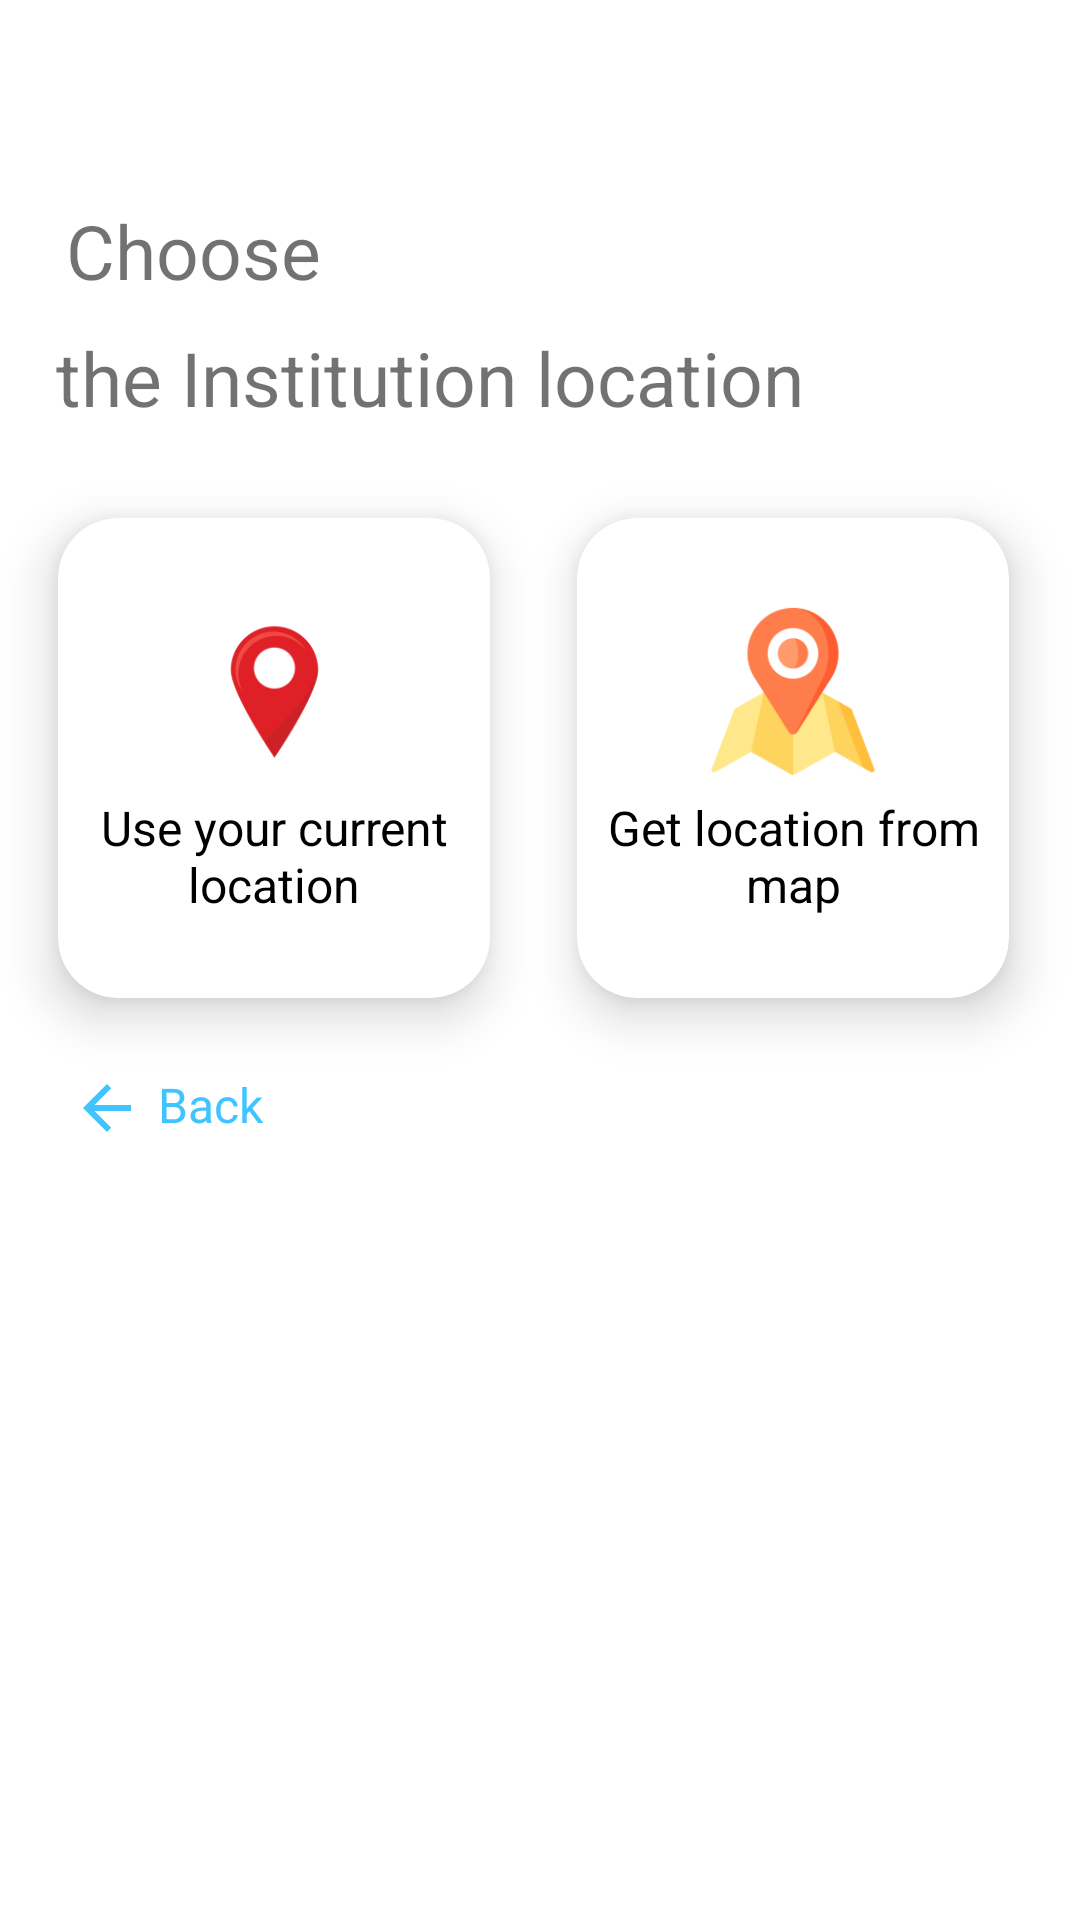

Produce the Android XML layout that renders to this screen, including the resource entries it uses.
<!-- AndroidManifest.xml: fallback theme Theme.MaterialComponents.DayNight.NoActionBar -->
<!-- res/layout/institution_location_getter.xml -->
<?xml version="1.0" encoding="utf-8"?>
<androidx.constraintlayout.widget.ConstraintLayout xmlns:android="http://schemas.android.com/apk/res/android"
    android:layout_width="match_parent"
    android:layout_height="match_parent"
    xmlns:app="http://schemas.android.com/apk/res-auto">

    <TextView
        android:layout_width="wrap_content"
        android:layout_height="wrap_content"
        android:text="@string/choose"
        android:textColor="@color/grey"
        android:textSize="25sp"
        app:layout_constraintBottom_toBottomOf="parent"
        app:layout_constraintEnd_toEndOf="parent"
        app:layout_constraintHorizontal_bias="0.08"
        app:layout_constraintStart_toStartOf="parent"
        app:layout_constraintTop_toTopOf="parent"
        app:layout_constraintVertical_bias="0.11" />

    <TextView
        android:layout_width="wrap_content"
        android:layout_height="wrap_content"
        android:text="@string/the_institution_location"
        android:textColor="@color/grey"
        android:textSize="25sp"
        app:layout_constraintBottom_toBottomOf="parent"
        app:layout_constraintEnd_toEndOf="parent"
        app:layout_constraintHorizontal_bias="0.17"
        app:layout_constraintStart_toStartOf="parent"
        app:layout_constraintTop_toTopOf="parent"
        app:layout_constraintVertical_bias="0.18" />

    <androidx.cardview.widget.CardView
        android:id="@+id/institution_location_use_current_location"
        android:layout_width="0dp"
        android:layout_height="0dp"
        app:cardCornerRadius="20dp"
        app:cardElevation="10dp"
        app:layout_constraintBottom_toBottomOf="parent"
        app:layout_constraintEnd_toEndOf="parent"
        app:layout_constraintHeight_percent="0.25"
        app:layout_constraintHorizontal_bias="0.09"
        app:layout_constraintStart_toStartOf="parent"
        app:layout_constraintTop_toTopOf="parent"
        app:layout_constraintVertical_bias="0.36"
        app:layout_constraintWidth_percent="0.4">

        <androidx.constraintlayout.widget.ConstraintLayout
            android:layout_width="match_parent"
            android:layout_height="match_parent"
            android:padding="5dp">

            <ImageView
                android:layout_width="0dp"
                android:layout_height="0dp"
                app:layout_constraintWidth_percent="1"
                app:layout_constraintHeight_percent="0.7"
                app:layout_constraintVertical_bias="0.01"
                app:layout_constraintStart_toStartOf="parent"
                app:layout_constraintEnd_toEndOf="parent"
                app:layout_constraintTop_toTopOf="parent"
                app:layout_constraintBottom_toBottomOf="parent"
                android:src="@mipmap/live_location_foreground"
                />
            <TextView
                android:layout_width="wrap_content"
                android:layout_height="wrap_content"
                android:text="Use your current location"
                android:textSize="16sp"
                android:textColor="@color/black"
                app:layout_constraintStart_toStartOf="parent"
                app:layout_constraintEnd_toEndOf="parent"
                app:layout_constraintTop_toTopOf="parent"
                app:layout_constraintBottom_toBottomOf="parent"
                app:layout_constraintVertical_bias="0.8"
                android:gravity="center"/>
        </androidx.constraintlayout.widget.ConstraintLayout>


    </androidx.cardview.widget.CardView>

    <androidx.cardview.widget.CardView
        android:id="@+id/institution_location_use_location_from_map"
        android:layout_width="0dp"
        android:layout_height="0dp"
        app:cardCornerRadius="20dp"
        app:cardElevation="10dp"
        app:layout_constraintBottom_toBottomOf="parent"
        app:layout_constraintEnd_toEndOf="parent"
        app:layout_constraintHeight_percent="0.25"
        app:layout_constraintHorizontal_bias="0.89"
        app:layout_constraintStart_toStartOf="parent"
        app:layout_constraintTop_toTopOf="parent"
        app:layout_constraintVertical_bias="0.36"
        app:layout_constraintWidth_percent="0.4">

        <androidx.constraintlayout.widget.ConstraintLayout
            android:layout_width="match_parent"
            android:layout_height="match_parent"
            android:padding="5dp">

            <ImageView
                android:layout_width="0dp"
                android:layout_height="0dp"
                app:layout_constraintWidth_percent="1"
                app:layout_constraintHeight_percent="0.7"
                app:layout_constraintVertical_bias="0.01"
                app:layout_constraintStart_toStartOf="parent"
                app:layout_constraintEnd_toEndOf="parent"
                app:layout_constraintTop_toTopOf="parent"
                app:layout_constraintBottom_toBottomOf="parent"
                android:src="@mipmap/map_foreground"
                />
            <TextView
                android:layout_width="wrap_content"
                android:layout_height="wrap_content"
                android:text="Get location from map"
                android:textSize="16sp"
                android:textColor="@color/black"
                app:layout_constraintStart_toStartOf="parent"
                app:layout_constraintEnd_toEndOf="parent"
                app:layout_constraintTop_toTopOf="parent"
                app:layout_constraintBottom_toBottomOf="parent"
                app:layout_constraintVertical_bias="0.8"
                android:gravity="center"/>
        </androidx.constraintlayout.widget.ConstraintLayout>

    </androidx.cardview.widget.CardView>

    <TextView
        android:id="@+id/back_bt_institution_location"
        android:layout_width="wrap_content"
        android:layout_height="wrap_content"
        android:clickable="true"
        android:focusable="true"
        android:text="@string/back"
        android:textColor="@color/light_blue_A200"
        android:textSize="16sp"
        app:layout_constraintBottom_toBottomOf="parent"
        app:layout_constraintEnd_toEndOf="parent"
        app:layout_constraintHorizontal_bias="0.08"
        app:layout_constraintStart_toStartOf="parent"
        app:layout_constraintTop_toTopOf="parent"
        app:layout_constraintVertical_bias="0.58"
        app:drawableStartCompat="@drawable/arrow_back"
        android:drawablePadding="5dp"/>

</androidx.constraintlayout.widget.ConstraintLayout>
<!-- resources referenced by this layout -->
<resources>
  <color name="black">#FF000000</color>
  <color name="grey">#950E0E0E</color>
  <color name="light_blue_A200">#FF40C4FF</color>
  <!-- drawable arrow_back (drawable) -->
  <vector android:autoMirrored="true" android:height="24dp"
      android:tint="@color/light_blue_A200" android:viewportHeight="24"
      android:viewportWidth="24" android:width="24dp" xmlns:android="http://schemas.android.com/apk/res/android">
      <path android:fillColor="@android:color/white" android:pathData="M20,11H7.83l5.59,-5.59L12,4l-8,8 8,8 1.41,-1.41L7.83,13H20v-2z"/>
  </vector>
  <!-- mipmap live_location_foreground: png bitmap (mipmap-hdpi, 3050 bytes) -->
  <!-- mipmap map_foreground: png bitmap (mipmap-hdpi, 4095 bytes) -->
  <string name="back">Back</string>
  <string name="choose">Choose</string>
  <string name="the_institution_location">the Institution location</string>
</resources>
